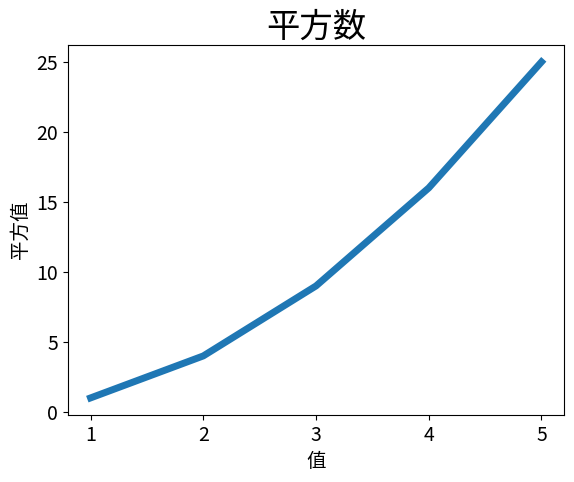

Reproduce this figure in Python.
import matplotlib.pyplot as plt

'''
######未提供输入值，图形会有些许偏差######
squares = [1, 4, 9, 16, 25]
plt.plot(squares, linewidth=5)
'''
# 提供输入值版本
input_values = [1, 2, 3, 4, 5]
squares = [1, 4, 9, 16, 25]
plt.plot(input_values, squares, linewidth=5)

# 设置图表标题，并给坐标轴加上标签
plt.title("平方数", fontsize=24)
plt.xlabel("值", fontsize=14)
plt.ylabel("平方值", fontsize=14)

# 设置刻度标记的大小
plt.tick_params(axis='both', labelsize=14)

plt.show()
